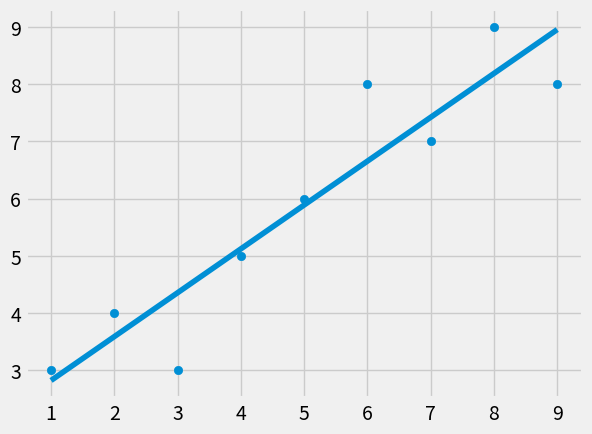

This chart was generated by the following Python code:
from statistics import mean 
import numpy as np
import matplotlib.pyplot as plt
from matplotlib import style

style.use('fivethirtyeight')

xs = np.array([1,2,3,4,5,6,7,8,9], dtype=np.float64)
ys = np.array([3,4,3,5,6,8,7,9,8], dtype=np.float64)

def best_fit_scope(xs,ys):
    m = (((mean(xs)*mean(ys)) - mean(xs*ys) ) /
    ( (mean(xs)*mean(xs)) - mean(xs*xs))  ) 

    b =  mean(ys) - m*(mean(xs))

    return m,b



m ,b= best_fit_scope(xs, ys)
regression_line = [(m*x + b) for x in xs]
plt.scatter(xs,ys)
plt.plot(xs,regression_line)
plt.show()


